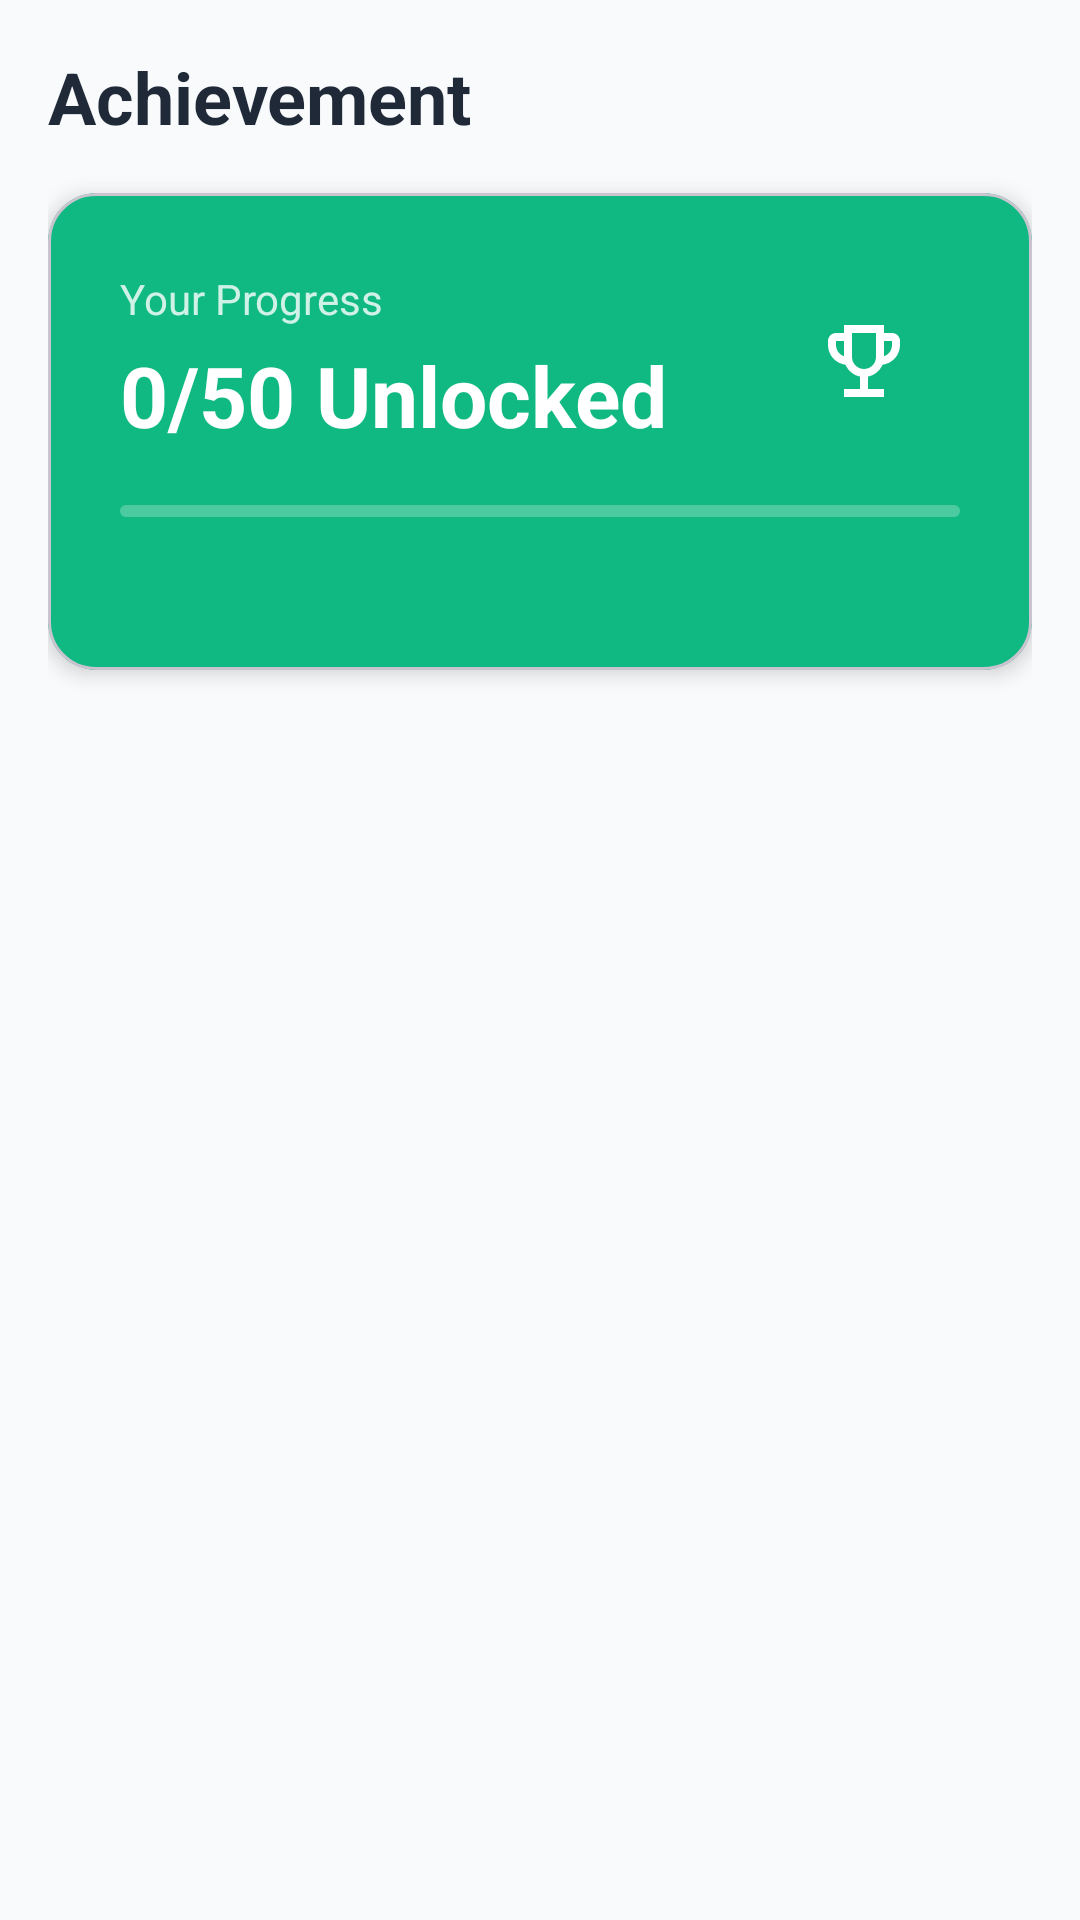

Layout XML and referenced resources for this Android screen:
<!-- AndroidManifest.xml: application theme Theme.StepTracker -->
<!-- res/layout/fragment_achievement.xml -->
<?xml version="1.0" encoding="utf-8"?>
<LinearLayout
    xmlns:android="http://schemas.android.com/apk/res/android"
    xmlns:app="http://schemas.android.com/apk/res-auto"
    android:layout_width="match_parent"
    android:layout_height="match_parent"
    android:orientation="vertical"
    android:background="@color/gray_50">

    <androidx.core.widget.NestedScrollView
        android:layout_width="match_parent"
        android:layout_height="0dp"
        android:layout_weight="1"
        android:fillViewport="true">

        <LinearLayout
            android:layout_width="match_parent"
            android:layout_height="wrap_content"
            android:orientation="vertical"
            android:padding="16dp">

            
            <TextView
                android:layout_width="wrap_content"
                android:layout_height="wrap_content"
                android:text="@string/achievement_title"
                android:textSize="24sp"
                android:textStyle="bold"
                android:textColor="@color/gray_800" />

            
            <com.google.android.material.card.MaterialCardView
                android:layout_width="match_parent"
                android:layout_height="wrap_content"
                android:layout_marginTop="16dp"
                app:cardCornerRadius="16dp"
                app:cardElevation="4dp"
                app:cardBackgroundColor="@color/emerald_500">

                <LinearLayout
                    android:layout_width="match_parent"
                    android:layout_height="wrap_content"
                    android:orientation="vertical"
                    android:padding="24dp">

                    <LinearLayout
                        android:layout_width="match_parent"
                        android:layout_height="wrap_content"
                        android:orientation="horizontal"
                        android:gravity="center_vertical">

                        <LinearLayout
                            android:layout_width="0dp"
                            android:layout_height="wrap_content"
                            android:layout_weight="1"
                            android:orientation="vertical">

                            <TextView
                                android:layout_width="wrap_content"
                                android:layout_height="wrap_content"
                                android:text="@string/your_progress"
                                android:textSize="14sp"
                                android:textColor="@android:color/white"
                                android:alpha="0.8" />

                            <TextView
                                android:id="@+id/tvProgress"
                                android:layout_width="wrap_content"
                                android:layout_height="wrap_content"
                                android:layout_marginTop="4dp"
                                android:text="0/50 Unlocked"
                                android:textSize="28sp"
                                android:textStyle="bold"
                                android:textColor="@android:color/white" />
                        </LinearLayout>

                        <ImageView
                            android:layout_width="64dp"
                            android:layout_height="64dp"
                            android:src="@drawable/ic_trophy"
                            android:background="@drawable/circle_background"
                            android:padding="16dp"
                            app:tint="@android:color/white" />
                    </LinearLayout>

                    <ProgressBar
                        android:id="@+id/progressBar"
                        style="?android:attr/progressBarStyleHorizontal"
                        android:layout_width="match_parent"
                        android:layout_height="4dp"
                        android:layout_marginTop="16dp"
                        android:progressDrawable="@drawable/progress_white"
                        android:progress="0"
                        android:max="100" />

                    <TextView
                        android:id="@+id/tvCompletedPercent"
                        android:layout_width="wrap_content"
                        android:layout_height="wrap_content"
                        android:layout_marginTop="8dp"
                        android:textSize="14sp"
                        android:textColor="@android:color/white"
                        android:alpha="0.8" />
                </LinearLayout>
            </com.google.android.material.card.MaterialCardView>

            
            <com.google.android.material.chip.ChipGroup
                android:id="@+id/chipGroup"
                android:layout_width="match_parent"
                android:layout_height="wrap_content"
                android:layout_marginTop="16dp"
                app:singleSelection="true" />

            
            <androidx.recyclerview.widget.RecyclerView
                android:id="@+id/recyclerView"
                android:layout_width="match_parent"
                android:layout_height="wrap_content"
                android:layout_marginTop="16dp"
                android:layout_marginBottom="80dp"
                android:nestedScrollingEnabled="false" />

        </LinearLayout>
    </androidx.core.widget.NestedScrollView>

</LinearLayout>
<!-- resources referenced by this layout -->
<resources>
  <color name="emerald_500">#10b981</color>
  <color name="gray_50">#f9fafb</color>
  <color name="gray_800">#1f2937</color>
  <!-- drawable ic_trophy (drawable) -->
  <?xml version="1.0" encoding="utf-8"?>
  <vector xmlns:android="http://schemas.android.com/apk/res/android"
      android:width="24dp"
      android:height="24dp"
      android:viewportWidth="24"
      android:viewportHeight="24"
      android:tint="?attr/colorControlNormal">
      <path
          android:fillColor="@android:color/white"
          android:pathData="M19,5h-2V3H7v2H5C3.9,5 3,5.9 3,7v1c0,2.55 1.92,4.63 4.39,4.94c0.63,1.5 1.98,2.63 3.61,2.96V19H7v2h10v-2h-4v-3.1c1.63,-0.33 2.98,-1.46 3.61,-2.96C19.08,12.63 21,10.55 21,8V7C21,5.9 20.1,5 19,5zM5,8V7h2v3.82C5.84,10.4 5,9.3 5,8zM12,14c-1.65,0 -3,-1.35 -3,-3V5h6v6C15,12.65 13.65,14 12,14zM19,8c0,1.3 -0.84,2.4 -2,2.82V7h2V8z"/>
  </vector>
  <!-- drawable progress_white (drawable) -->
  <?xml version="1.0" encoding="utf-8"?>
  <layer-list xmlns:android="http://schemas.android.com/apk/res/android">
      <item android:id="@android:id/background">
          <shape android:shape="rectangle">
              <corners android:radius="2dp" />
              <solid android:color="#40FFFFFF" />
          </shape>
      </item>
      <item android:id="@android:id/progress">
          <clip>
              <shape android:shape="rectangle">
                  <corners android:radius="2dp" />
                  <solid android:color="@android:color/white" />
              </shape>
          </clip>
      </item>
  </layer-list>
  <string name="achievement_title">Achievement</string>
  <string name="your_progress">Your Progress</string>
  <style name="Theme.StepTracker" parent="Theme.Material3.Light.NoActionBar">
          <item name="colorPrimary">@color/emerald_500</item>
          <item name="colorPrimaryDark">@color/emerald_600</item>
          <item name="colorAccent">@color/emerald_500</item>
          <item name="android:statusBarColor">@color/emerald_500</item>
          <item name="android:navigationBarColor">@android:color/white</item>
          <item name="android:windowLightNavigationBar">true</item>
      </style>
  <color name="emerald_600">#059669</color>
</resources>
